Run: headless pygame with SDL's dummy video driver; simulated clock (each Clock.tick advances the game by its frame time, no real sleeping); random seed 0; keys injected as events and as key.get_pressed() state; no mouse input.
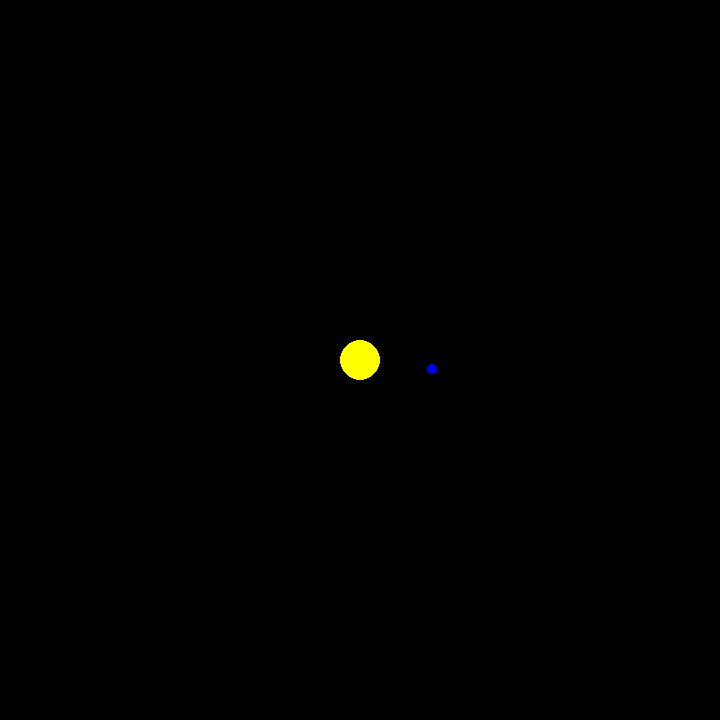
Frame 1 of 4 · flips 1–60 · no input
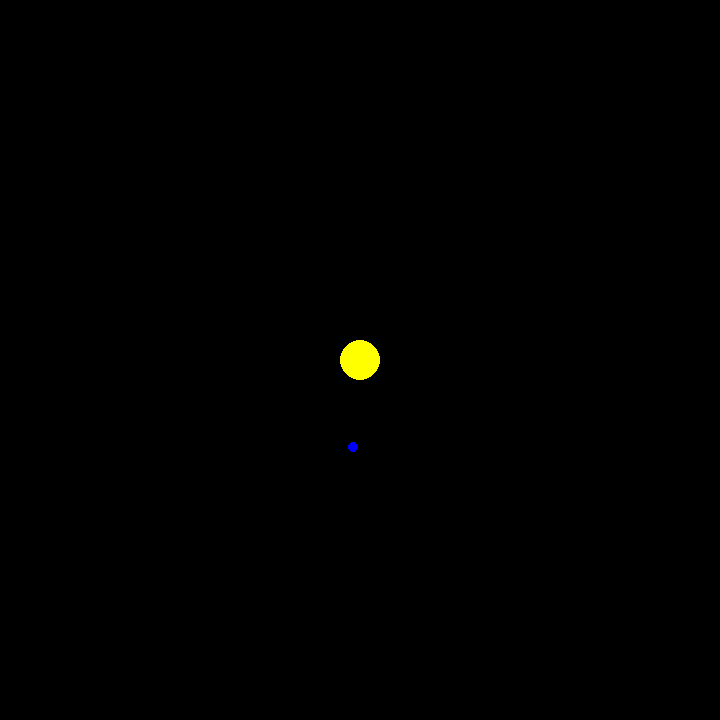
Frame 2 of 4 · flips 61–180 · tapped SPACE, RETURN · held RIGHT (→), D
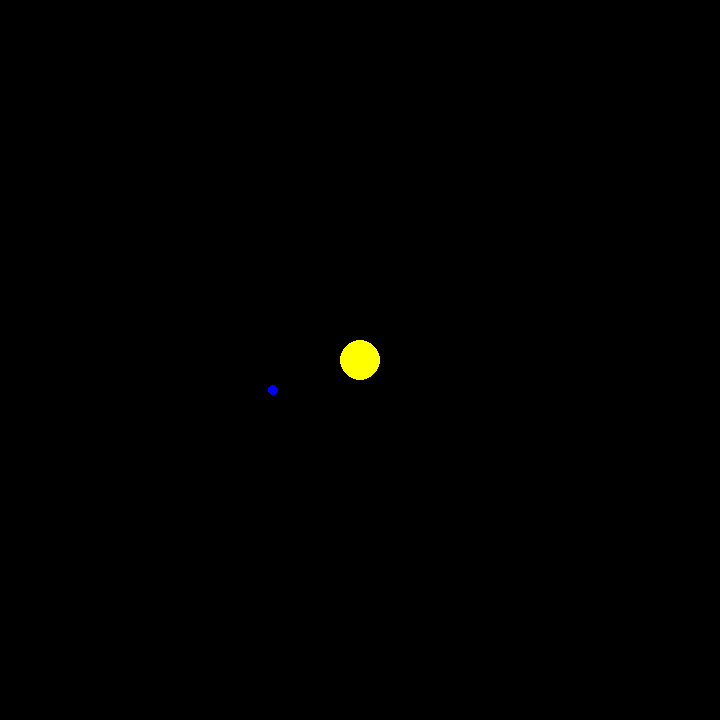
Frame 3 of 4 · flips 181–300 · held DOWN (↓), S
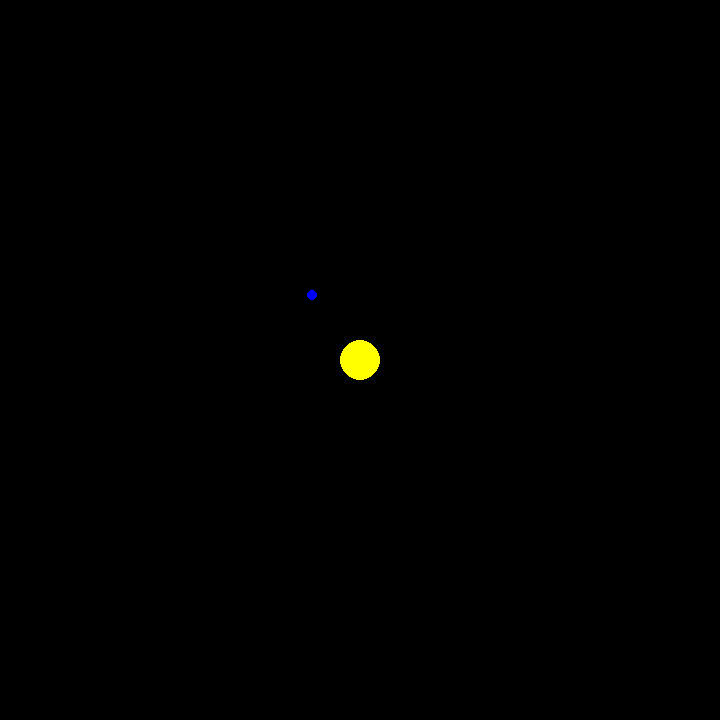
Frame 4 of 4 · flips 301–420 · held LEFT (←), A, UP (↑), W

The pygame program that drew these frames:

# File: game.py
# Programmer: Connor Fricke (cd.fricke23@gmail.com)
# Last Revision:
#   28-FEB-2024 ---> defined commonly used vectors, object class, initialized project
#   29-FEB-2024 ---> defined gravity as inverse square law, assessed TODO list
# TODO:
#   - Do force calculation from object array to prepare for N-body sim
#   - Allow for movement of sun
#   - Create and randomize locations / velocities of N-bodies
#   - Correct behavior of gravity for very small r
#   - Add some GUI stuff

import pygame
HEIGHT = 720
WIDTH = 720
#pygame initialization boilerplate
pygame.init()
screen = pygame.display.set_mode((WIDTH,HEIGHT))
clock = pygame.time.Clock()

# necessary misc variables to keep track of
running = True  # for game loop
dt = 0          # for framerate independent physics
GRAV = 50.0     # gravitational constant, increasing this increases "strength" of gravity
inFront = True  # to decide which object to draw "on top"
frame = 0       # to keep track of frame number

# ***** VECTORS AND REFERENCE POINTS *****
# NOTE: in PyGame, the origin is the top left corner of the screen
xhat = pygame.Vector2(1.0, 0.0)     # DIRECTION: RIGHT
yhat = pygame.Vector2(0.0, 1.0)     # DIRECTION: DOWN
zero = pygame.Vector2(0.0, 0.0)     # ZERO VECTOR
center = pygame.Vector2(WIDTH / 2.0, HEIGHT / 2.0)  # DEFINED CENTER OF THE SCREEN

# ***** CLASS DEFINITION *****
class Object:
    """This is the base object of my game. It is drawn in game as a circle"""
    def __init__(self, radius, mass, color):
        # constants
        self.RADIUS = radius
        self.MASS = mass
        self.COLOR = color
        # variables
        self.position = center          # set position at middle of screen
        self.velocity = zero            # set velocity to zero
        self.acceleration = zero        # set acceleration to zero
        self.force = zero               # this is the force that the current object "feels"

    # call draw() to automatically draw the circle with it's current attributes
    def draw(self):
        pygame.draw.circle(surface=screen, color=self.COLOR, center=self.position, radius=self.RADIUS)

    def update(self, deltaTime):
        # update acceleration, velocity, and position
        self.acceleration = self.force / self.MASS
        self.velocity += self.acceleration
        self.position += self.velocity * deltaTime
    
    #def getForce(self, objectArray):
    #    for obj in objectArray:
    #        radialVec = obj.position - self.position
    #        self.force += radialVec

# ***** INITIAL CONDITIONS *****
STARTVEL = (50*xhat) + (50*yhat)
STARTPOS = center + (50*xhat) - (50*yhat) 

# orbitor object
orbitor = Object(mass=50.0, color="blue", radius=5.0)
orbitor.position = STARTPOS
orbitor.velocity = STARTVEL

# sun object, default position and velocity (centered, zero)
sun = Object(mass=100.0, color="yellow",radius=20.0)

# store objects into an array
objArray = []
objArray.append(orbitor)
objArray.append(sun)

# ***** GAME LOOP *****
while running:
    # pygame.QUIT means the user closed the window
    for event in pygame.event.get():
        if event.type == pygame.QUIT:
            running = False
    
    # wipe away anything from the previous frame
    screen.fill("black")

    # *** RENDER THE GAME HERE ***
    if (inFront):
        sun.draw()
        orbitor.draw()
    else:   
        orbitor.draw()
        sun.draw()

    # force points from circle position to the center
    rVec = (orbitor.position - sun.position)
    distanceTo = rVec.magnitude()
    rhat = rVec / distanceTo

    print(distanceTo)

    if (distanceTo > sun.RADIUS):
        orbitor.force = -((GRAV * sun.MASS * orbitor.MASS) / (distanceTo * distanceTo)) * rhat

    # update acceleration, velocity, and position
    VxBefore = orbitor.velocity.x
    orbitor.update(dt)
    VxAfter = orbitor.velocity.x

    # IF NECESSARY, reverse direction at edges
    #if ( (orbitor.position.y - orbitor.RADIUS) < 0 or (orbitor.position.y + orbitor.RADIUS) > screen.get_height()):
    #    orbitor.velocity.y *= -1   # reverse velocity y component
    #if ( (orbitor.position.x - orbitor.RADIUS) < 0 or (orbitor.position.x + orbitor.RADIUS) > screen.get_width()):
    #    orbitor.velocity.x *= -1   # reverse velocity x component

    # flip() display to send work to the screen
    pygame.display.flip()

    # limit to 60 fps
    dt = clock.tick(60) / 1000
    frame += 1

    # trigger the flipping of "inFront" when the x component of velocity changes sign
    if (VxBefore * VxAfter < 0):
        inFront = not inFront

pygame.quit()
